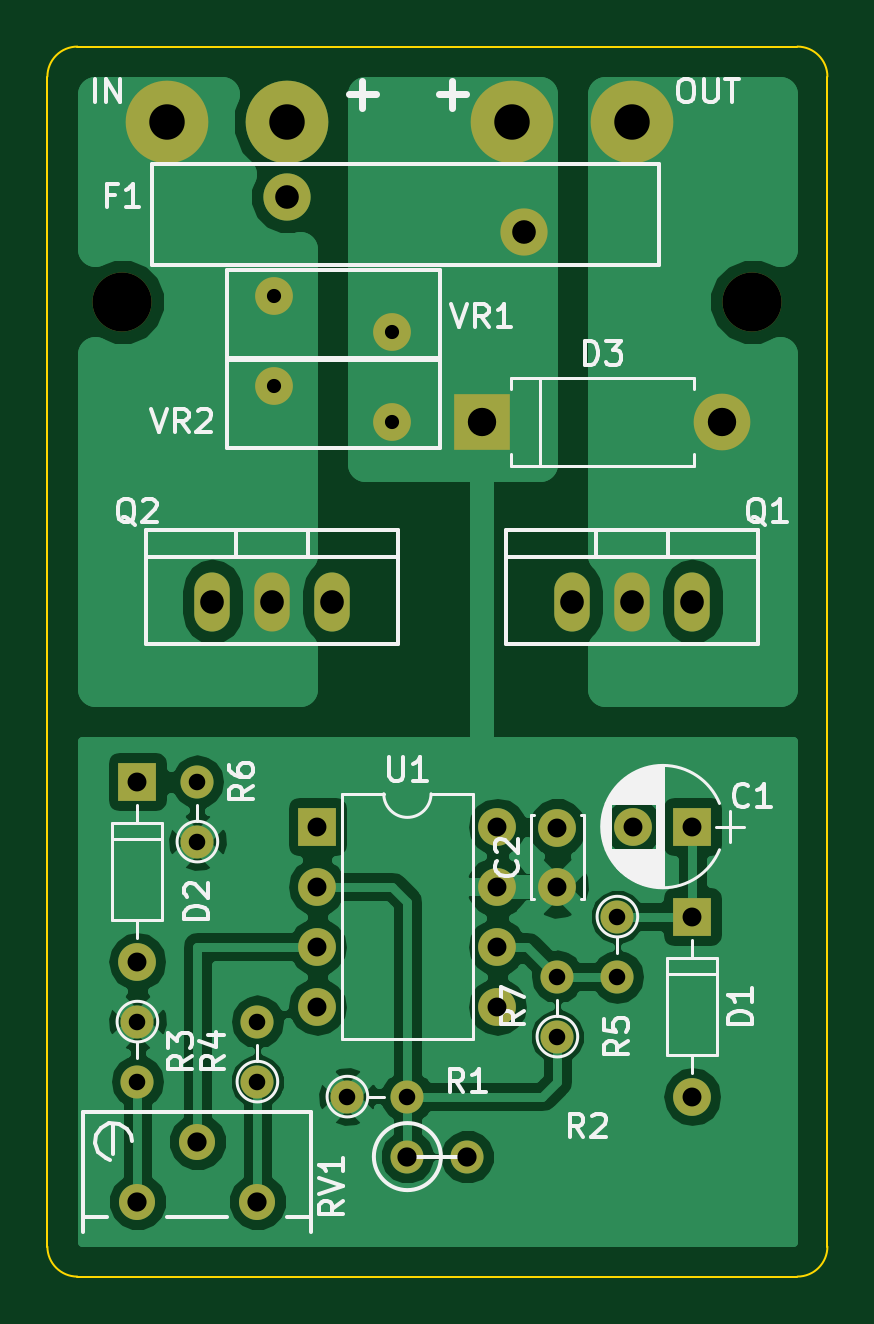
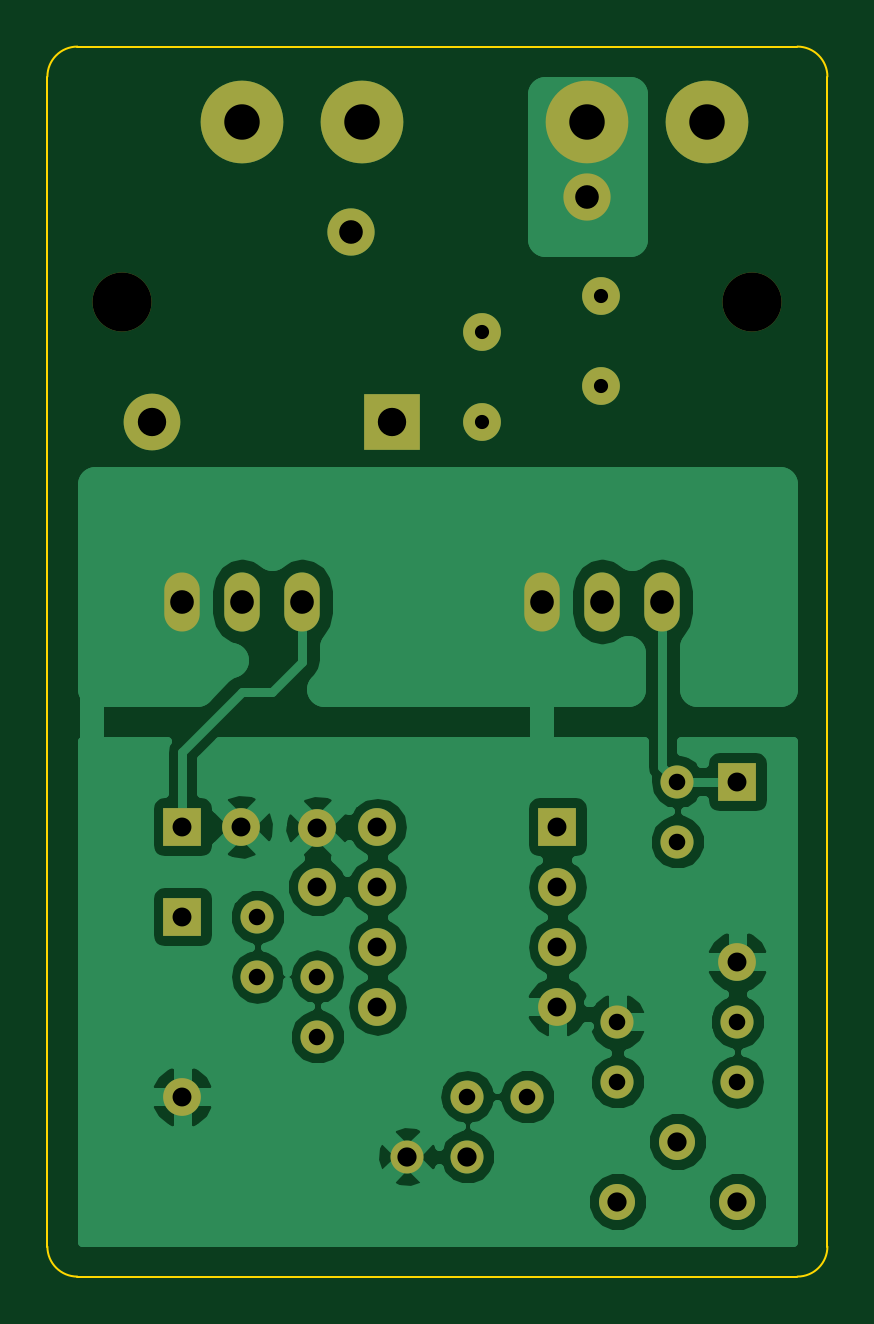
Circuit board: 9 layer files. Board 33.0 x 52.1 mm.
- bottom_copper: day_night-B.Cu.gbr (40722 bytes)
- bottom_mask: day_night-B.Mask.gbr (2111 bytes)
- bottom_silk: day_night-B.SilkS.gbr (298 bytes)
- outline: day_night-Edge.Cuts.gbr (800 bytes)
- top_copper: day_night-F.Cu.gbr (40422 bytes)
- top_mask: day_night-F.Mask.gbr (2111 bytes)
- top_silk: day_night-F.SilkS.gbr (31170 bytes)
- drill: day_night-NPTH.drl (213 bytes)
- drill: day_night.drl (1106 bytes)

=== bottom_copper: day_night-B.Cu.gbr (40722 bytes, source omitted) ===
=== bottom_mask: day_night-B.Mask.gbr ===
G04 #@! TF.FileFunction,Soldermask,Bot*
%FSLAX46Y46*%
G04 Gerber Fmt 4.6, Leading zero omitted, Abs format (unit mm)*
G04 Created by KiCad (PCBNEW 4.0.4-stable) date Saturday, 28 January 2017 'PMt' 01:33:58 PM*
%MOMM*%
%LPD*%
G01*
G04 APERTURE LIST*
%ADD10C,0.100000*%
%ADD11R,1.600000X1.600000*%
%ADD12C,1.600000*%
%ADD13O,1.501140X2.499360*%
%ADD14C,1.400000*%
%ADD15O,1.400000X1.400000*%
%ADD16C,1.397000*%
%ADD17C,1.524000*%
%ADD18O,1.600000X1.600000*%
%ADD19C,3.500120*%
%ADD20C,2.500000*%
%ADD21R,2.400000X2.400000*%
%ADD22O,2.400000X2.400000*%
%ADD23C,2.000000*%
G04 APERTURE END LIST*
D10*
D11*
X165735000Y-104140000D03*
D12*
X163235000Y-104140000D03*
D13*
X163195000Y-94615000D03*
X160655000Y-94615000D03*
X165735000Y-94615000D03*
X147955000Y-94615000D03*
X145415000Y-94615000D03*
X150495000Y-94615000D03*
D14*
X151130000Y-115570000D03*
D15*
X153670000Y-115570000D03*
D16*
X153670000Y-118110000D03*
X156210000Y-118110000D03*
D14*
X142240000Y-112395000D03*
D15*
X142240000Y-114935000D03*
D14*
X147320000Y-114935000D03*
D15*
X147320000Y-112395000D03*
D14*
X162560000Y-107950000D03*
D15*
X162560000Y-110490000D03*
D14*
X144780000Y-104775000D03*
D15*
X144780000Y-102235000D03*
D14*
X160020000Y-113030000D03*
D15*
X160020000Y-110490000D03*
D17*
X144780000Y-117475000D03*
X147320000Y-120015000D03*
X142240000Y-120015000D03*
D11*
X149860000Y-104140000D03*
D18*
X157480000Y-111760000D03*
X149860000Y-106680000D03*
X157480000Y-109220000D03*
X149860000Y-109220000D03*
X157480000Y-106680000D03*
X149860000Y-111760000D03*
X157480000Y-104140000D03*
D19*
X158115000Y-74295000D03*
X163195000Y-74295000D03*
X143510000Y-74295000D03*
X148590000Y-74295000D03*
D20*
X141605000Y-81915000D03*
X168275000Y-81915000D03*
D21*
X156845000Y-86995000D03*
D22*
X167005000Y-86995000D03*
D11*
X165735000Y-107950000D03*
D18*
X165735000Y-115570000D03*
D11*
X142240000Y-102235000D03*
D18*
X142240000Y-109855000D03*
D12*
X160020000Y-106680000D03*
X160020000Y-104180000D03*
X153035000Y-83185000D03*
X148035000Y-81685000D03*
D23*
X148590000Y-77470000D03*
X158590000Y-78970000D03*
D12*
X153035000Y-86995000D03*
X148035000Y-85495000D03*
M02*

=== bottom_silk: day_night-B.SilkS.gbr ===
G04 #@! TF.FileFunction,Legend,Bot*
%FSLAX46Y46*%
G04 Gerber Fmt 4.6, Leading zero omitted, Abs format (unit mm)*
G04 Created by KiCad (PCBNEW 4.0.4-stable) date Saturday, 28 January 2017 'PMt' 01:33:58 PM*
%MOMM*%
%LPD*%
G01*
G04 APERTURE LIST*
%ADD10C,0.100000*%
G04 APERTURE END LIST*
D10*
M02*

=== outline: day_night-Edge.Cuts.gbr ===
G04 #@! TF.FileFunction,Profile,NP*
%FSLAX46Y46*%
G04 Gerber Fmt 4.6, Leading zero omitted, Abs format (unit mm)*
G04 Created by KiCad (PCBNEW 4.0.4-stable) date Saturday, 28 January 2017 'PMt' 01:33:58 PM*
%MOMM*%
%LPD*%
G01*
G04 APERTURE LIST*
%ADD10C,0.100000*%
G04 APERTURE END LIST*
D10*
X139700000Y-123190000D02*
X170180000Y-123190000D01*
X138430000Y-72390000D02*
X138430000Y-121920000D01*
X171450000Y-72390000D02*
X171450000Y-121920000D01*
X170180000Y-71120000D02*
X139700000Y-71120000D01*
X138430000Y-121920000D02*
G75*
G03X139700000Y-123190000I1270000J0D01*
G01*
X170180000Y-123190000D02*
G75*
G03X171450000Y-121920000I0J1270000D01*
G01*
X139700000Y-71120000D02*
G75*
G03X138430000Y-72390000I0J-1270000D01*
G01*
X171450000Y-72390000D02*
G75*
G03X170180000Y-71120000I-1270000J0D01*
G01*
M02*

=== top_copper: day_night-F.Cu.gbr (40422 bytes, source omitted) ===
=== top_mask: day_night-F.Mask.gbr ===
G04 #@! TF.FileFunction,Soldermask,Top*
%FSLAX46Y46*%
G04 Gerber Fmt 4.6, Leading zero omitted, Abs format (unit mm)*
G04 Created by KiCad (PCBNEW 4.0.4-stable) date Saturday, 28 January 2017 'PMt' 01:33:58 PM*
%MOMM*%
%LPD*%
G01*
G04 APERTURE LIST*
%ADD10C,0.100000*%
%ADD11R,1.600000X1.600000*%
%ADD12C,1.600000*%
%ADD13O,1.501140X2.499360*%
%ADD14C,1.400000*%
%ADD15O,1.400000X1.400000*%
%ADD16C,1.397000*%
%ADD17C,1.524000*%
%ADD18O,1.600000X1.600000*%
%ADD19C,3.500120*%
%ADD20C,2.500000*%
%ADD21R,2.400000X2.400000*%
%ADD22O,2.400000X2.400000*%
%ADD23C,2.000000*%
G04 APERTURE END LIST*
D10*
D11*
X165735000Y-104140000D03*
D12*
X163235000Y-104140000D03*
D13*
X163195000Y-94615000D03*
X160655000Y-94615000D03*
X165735000Y-94615000D03*
X147955000Y-94615000D03*
X145415000Y-94615000D03*
X150495000Y-94615000D03*
D14*
X151130000Y-115570000D03*
D15*
X153670000Y-115570000D03*
D16*
X153670000Y-118110000D03*
X156210000Y-118110000D03*
D14*
X142240000Y-112395000D03*
D15*
X142240000Y-114935000D03*
D14*
X147320000Y-114935000D03*
D15*
X147320000Y-112395000D03*
D14*
X162560000Y-107950000D03*
D15*
X162560000Y-110490000D03*
D14*
X144780000Y-104775000D03*
D15*
X144780000Y-102235000D03*
D14*
X160020000Y-113030000D03*
D15*
X160020000Y-110490000D03*
D17*
X144780000Y-117475000D03*
X147320000Y-120015000D03*
X142240000Y-120015000D03*
D11*
X149860000Y-104140000D03*
D18*
X157480000Y-111760000D03*
X149860000Y-106680000D03*
X157480000Y-109220000D03*
X149860000Y-109220000D03*
X157480000Y-106680000D03*
X149860000Y-111760000D03*
X157480000Y-104140000D03*
D19*
X158115000Y-74295000D03*
X163195000Y-74295000D03*
X143510000Y-74295000D03*
X148590000Y-74295000D03*
D20*
X141605000Y-81915000D03*
X168275000Y-81915000D03*
D21*
X156845000Y-86995000D03*
D22*
X167005000Y-86995000D03*
D11*
X165735000Y-107950000D03*
D18*
X165735000Y-115570000D03*
D11*
X142240000Y-102235000D03*
D18*
X142240000Y-109855000D03*
D12*
X160020000Y-106680000D03*
X160020000Y-104180000D03*
X153035000Y-83185000D03*
X148035000Y-81685000D03*
D23*
X148590000Y-77470000D03*
X158590000Y-78970000D03*
D12*
X153035000Y-86995000D03*
X148035000Y-85495000D03*
M02*

=== top_silk: day_night-F.SilkS.gbr (31170 bytes, source omitted) ===
=== drill: day_night-NPTH.drl ===
M48
;DRILL file {KiCad 4.0.4-stable} date Saturday, 28 January 2017 'PMt' 01:34:06 PM
;FORMAT={-:-/ absolute / metric / decimal}
FMAT,2
METRIC,TZ
T1C2.500
%
G90
G05
M71
T1
X141.605Y-81.915
X168.275Y-81.915
T0
M30

=== drill: day_night.drl ===
M48
;DRILL file {KiCad 4.0.4-stable} date Saturday, 28 January 2017 'PMt' 01:34:06 PM
;FORMAT={-:-/ absolute / metric / decimal}
FMAT,2
METRIC,TZ
T1C0.600
T2C0.700
T3C0.800
T4C0.813
T5C1.000
T6C1.001
T7C1.200
T8C1.501
%
G90
G05
M71
T1
X148.035Y-81.685
X148.035Y-85.495
X153.035Y-83.185
X153.035Y-86.995
T2
X142.24Y-112.395
X142.24Y-114.935
X144.78Y-102.235
X144.78Y-104.775
X147.32Y-112.395
X147.32Y-114.935
X151.13Y-115.57
X153.67Y-115.57
X160.02Y-110.49
X160.02Y-113.03
X162.56Y-107.95
X162.56Y-110.49
T3
X142.24Y-102.235
X142.24Y-109.855
X149.86Y-104.14
X149.86Y-106.68
X149.86Y-109.22
X149.86Y-111.76
X157.48Y-104.14
X157.48Y-106.68
X157.48Y-109.22
X157.48Y-111.76
X160.02Y-104.18
X160.02Y-106.68
X163.235Y-104.14
X165.735Y-104.14
X165.735Y-107.95
X165.735Y-115.57
T4
X142.24Y-120.015
X144.78Y-117.475
X147.32Y-120.015
X153.67Y-118.11
X156.21Y-118.11
T5
X148.59Y-77.47
X158.59Y-78.97
T6
X145.415Y-94.615
X147.955Y-94.615
X150.495Y-94.615
X160.655Y-94.615
X163.195Y-94.615
X165.735Y-94.615
T7
X156.845Y-86.995
X167.005Y-86.995
T8
X143.51Y-74.295
X148.59Y-74.295
X158.115Y-74.295
X163.195Y-74.295
T0
M30

